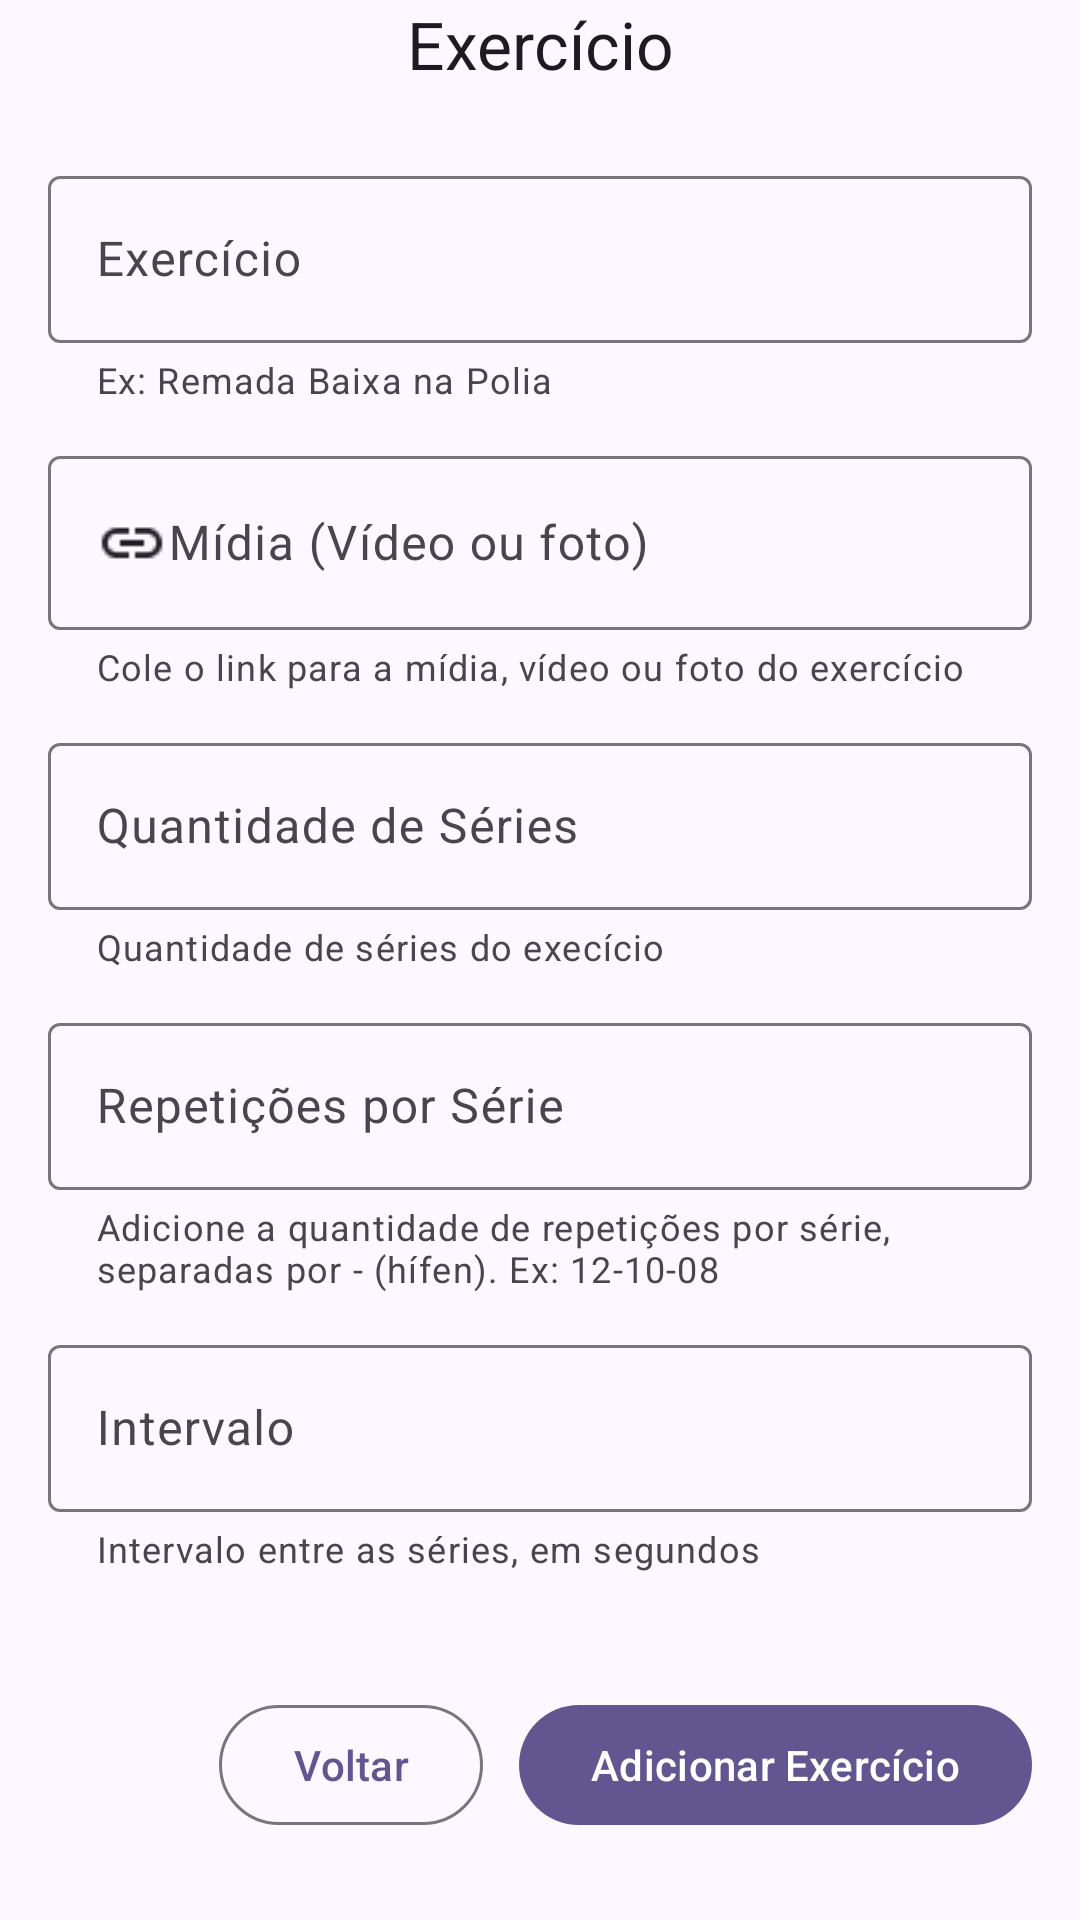

Here is an Android app screen rendered from its layout file. Give the layout XML and the strings, colors and styles it references.
<!-- AndroidManifest.xml: application theme Theme.MOVEProFit -->
<!-- res/layout/fragment_create_workout_exercise.xml -->
<?xml version="1.0" encoding="utf-8"?>
<FrameLayout xmlns:android="http://schemas.android.com/apk/res/android"
    xmlns:tools="http://schemas.android.com/tools"
    android:layout_width="match_parent"
    android:layout_height="match_parent"
    xmlns:app="http://schemas.android.com/apk/res-auto"
    tools:context=".CreateWorkoutExerciseFragment">

    <LinearLayout
        android:layout_width="match_parent"
        android:layout_height="wrap_content"
        android:orientation="vertical"
        android:paddingHorizontal="16dp">
        <com.google.android.material.textview.MaterialTextView
            style="@style/TextAppearance.Material3.TitleLarge"
            android:layout_width="match_parent"
            android:layout_height="wrap_content"
            android:text="Exercício"
            android:layout_marginBottom="24dp"
            android:textAlignment="center"/>

        <LinearLayout
            android:layout_width="match_parent"
            android:layout_height="wrap_content"
            android:orientation="vertical"
            android:layout_marginBottom="28dp">
            <com.google.android.material.textfield.TextInputLayout
                style="@style/Widget.Material3.TextInputLayout.OutlinedBox"
                android:layout_width="match_parent"
                android:layout_height="wrap_content"
                android:hint="Exercício"
                app:helperText="Ex: Remada Baixa na Polia"
                android:orientation="vertical"
                android:layout_marginBottom="12dp">
                <com.google.android.material.textfield.TextInputEditText
                    android:id="@+id/edt_exercise_name"
                    android:layout_width="match_parent"
                    android:layout_height="wrap_content"
                    android:ems="10"
                    android:inputType="text" />
            </com.google.android.material.textfield.TextInputLayout>
            
            <com.google.android.material.textfield.TextInputLayout
                style="@style/Widget.Material3.TextInputLayout.OutlinedBox"
                android:layout_width="match_parent"
                android:layout_height="wrap_content"
                android:hint="Mídia (Vídeo ou foto)"
                app:helperText="Cole o link para a mídia, vídeo ou foto do exercício"
                android:orientation="vertical"
                android:layout_marginBottom="12dp">
                <com.google.android.material.textfield.TextInputEditText
                    android:id="@+id/edt_exercise_midia"
                    android:layout_width="match_parent"
                    android:layout_height="wrap_content"
                    android:drawableStart="@drawable/ic_link"
                    android:ems="10"
                    android:inputType="text" />
            </com.google.android.material.textfield.TextInputLayout>
            
            <com.google.android.material.textfield.TextInputLayout
                style="@style/Widget.Material3.TextInputLayout.OutlinedBox"
                android:layout_width="match_parent"
                android:layout_height="wrap_content"
                android:hint="Quantidade de Séries"
                app:helperText="Quantidade de séries do execício"
                android:orientation="vertical"
                android:layout_marginBottom="12dp">
                <com.google.android.material.textfield.TextInputEditText
                    android:id="@+id/edt_exercise_qtt_series"
                    android:layout_width="match_parent"
                    android:layout_height="wrap_content"
                    android:ems="10"
                    android:inputType="number" />
            </com.google.android.material.textfield.TextInputLayout>
            
            <com.google.android.material.textfield.TextInputLayout
                style="@style/Widget.Material3.TextInputLayout.OutlinedBox"
                android:layout_width="match_parent"
                android:layout_height="wrap_content"
                android:hint="Repetições por Série"
                app:helperText="Adicione a quantidade de repetições por série, separadas por - (hífen). Ex: 12-10-08"
                android:orientation="vertical"
                android:layout_marginBottom="12dp">
                <com.google.android.material.textfield.TextInputEditText
                    android:id="@+id/edt_exercise_repeat_by_serie"
                    android:layout_width="match_parent"
                    android:layout_height="wrap_content"
                    android:ems="10"
                    android:inputType="text" />
            </com.google.android.material.textfield.TextInputLayout>
            
            <com.google.android.material.textfield.TextInputLayout
                style="@style/Widget.Material3.TextInputLayout.OutlinedBox"
                android:layout_width="match_parent"
                android:layout_height="wrap_content"
                android:hint="Intervalo"
                app:helperText="Intervalo entre as séries, em segundos"
                android:orientation="vertical"
                android:layout_marginBottom="12dp">
                <com.google.android.material.textfield.TextInputEditText
                    android:id="@+id/edt_exercise_interval_series"
                    android:layout_width="match_parent"
                    android:layout_height="wrap_content"
                    android:ems="10"
                    android:inputType="number" />
            </com.google.android.material.textfield.TextInputLayout>
        </LinearLayout>
        <LinearLayout
            android:layout_width="match_parent"
            android:layout_height="wrap_content"
            android:gravity="end">
            <com.google.android.material.button.MaterialButton
                android:layout_width="wrap_content"
                android:layout_height="wrap_content"
                android:text="Voltar"
                android:layout_gravity="end"
                android:layout_marginRight="12dp"
                style="@style/Widget.Material3.Button.OutlinedButton"/>
            <com.google.android.material.button.MaterialButton
                android:layout_width="wrap_content"
                android:layout_height="wrap_content"
                android:text="Adicionar Exercício" />
        </LinearLayout>
    </LinearLayout>

</FrameLayout>
<!-- resources referenced by this layout -->
<resources>
  <style name="Theme.MOVEProFit" parent="Base.Theme.MOVEProFit" />
  <color name="md_theme_primary">#615690</color>
  <color name="md_theme_onPrimary">#FFFFFF</color>
  <color name="md_theme_primaryContainer">#E6DEFF</color>
  <color name="md_theme_onPrimaryContainer">#1D1148</color>
  <color name="md_theme_secondary">#3E6837</color>
  <color name="md_theme_onSecondary">#FFFFFF</color>
  <color name="md_theme_secondaryContainer">#BFF0B1</color>
  <color name="md_theme_onSecondaryContainer">#002201</color>
  <color name="md_theme_tertiary">#895020</color>
  <color name="md_theme_onTertiary">#FFFFFF</color>
  <color name="md_theme_tertiaryContainer">#FFDCC4</color>
  <color name="md_theme_onTertiaryContainer">#2F1400</color>
  <color name="md_theme_error">#BA1A1A</color>
  <color name="md_theme_onError">#FFFFFF</color>
  <color name="md_theme_errorContainer">#FFDAD6</color>
  <color name="md_theme_onErrorContainer">#410002</color>
  <color name="md_theme_background">#FDF8FF</color>
  <color name="md_theme_onBackground">#1C1B20</color>
  <color name="md_theme_surface">#FDF8FF</color>
  <color name="md_theme_onSurface">#1C1B20</color>
  <color name="md_theme_surfaceVariant">#E6E0EC</color>
  <color name="md_theme_onSurfaceVariant">#48454E</color>
  <color name="md_theme_outline">#79757F</color>
  <color name="md_theme_outlineVariant">#C9C4D0</color>
  <color name="md_theme_inverseSurface">#312F36</color>
  <color name="md_theme_inverseOnSurface">#F4EFF7</color>
  <color name="md_theme_inversePrimary">#CBBEFF</color>
  <color name="md_theme_primaryFixed">#E6DEFF</color>
  <color name="md_theme_onPrimaryFixed">#1D1148</color>
  <color name="md_theme_primaryFixedDim">#CBBEFF</color>
  <color name="md_theme_onPrimaryFixedVariant">#493E76</color>
  <color name="md_theme_secondaryFixed">#BFF0B1</color>
  <color name="md_theme_onSecondaryFixed">#002201</color>
  <color name="md_theme_secondaryFixedDim">#A3D397</color>
  <color name="md_theme_onSecondaryFixedVariant">#275022</color>
  <color name="md_theme_tertiaryFixed">#FFDCC4</color>
  <color name="md_theme_onTertiaryFixed">#2F1400</color>
  <color name="md_theme_tertiaryFixedDim">#FFB781</color>
  <color name="md_theme_onTertiaryFixedVariant">#6D3A09</color>
  <color name="md_theme_surfaceDim">#DDD8E0</color>
  <color name="md_theme_surfaceBright">#FDF8FF</color>
  <color name="md_theme_surfaceContainerLowest">#FFFFFF</color>
  <color name="md_theme_surfaceContainerLow">#F7F2FA</color>
  <color name="md_theme_surfaceContainer">#F1ECF4</color>
  <color name="md_theme_surfaceContainerHigh">#EBE6EE</color>
  <color name="md_theme_surfaceContainerHighest">#E6E1E9</color>
</resources>
